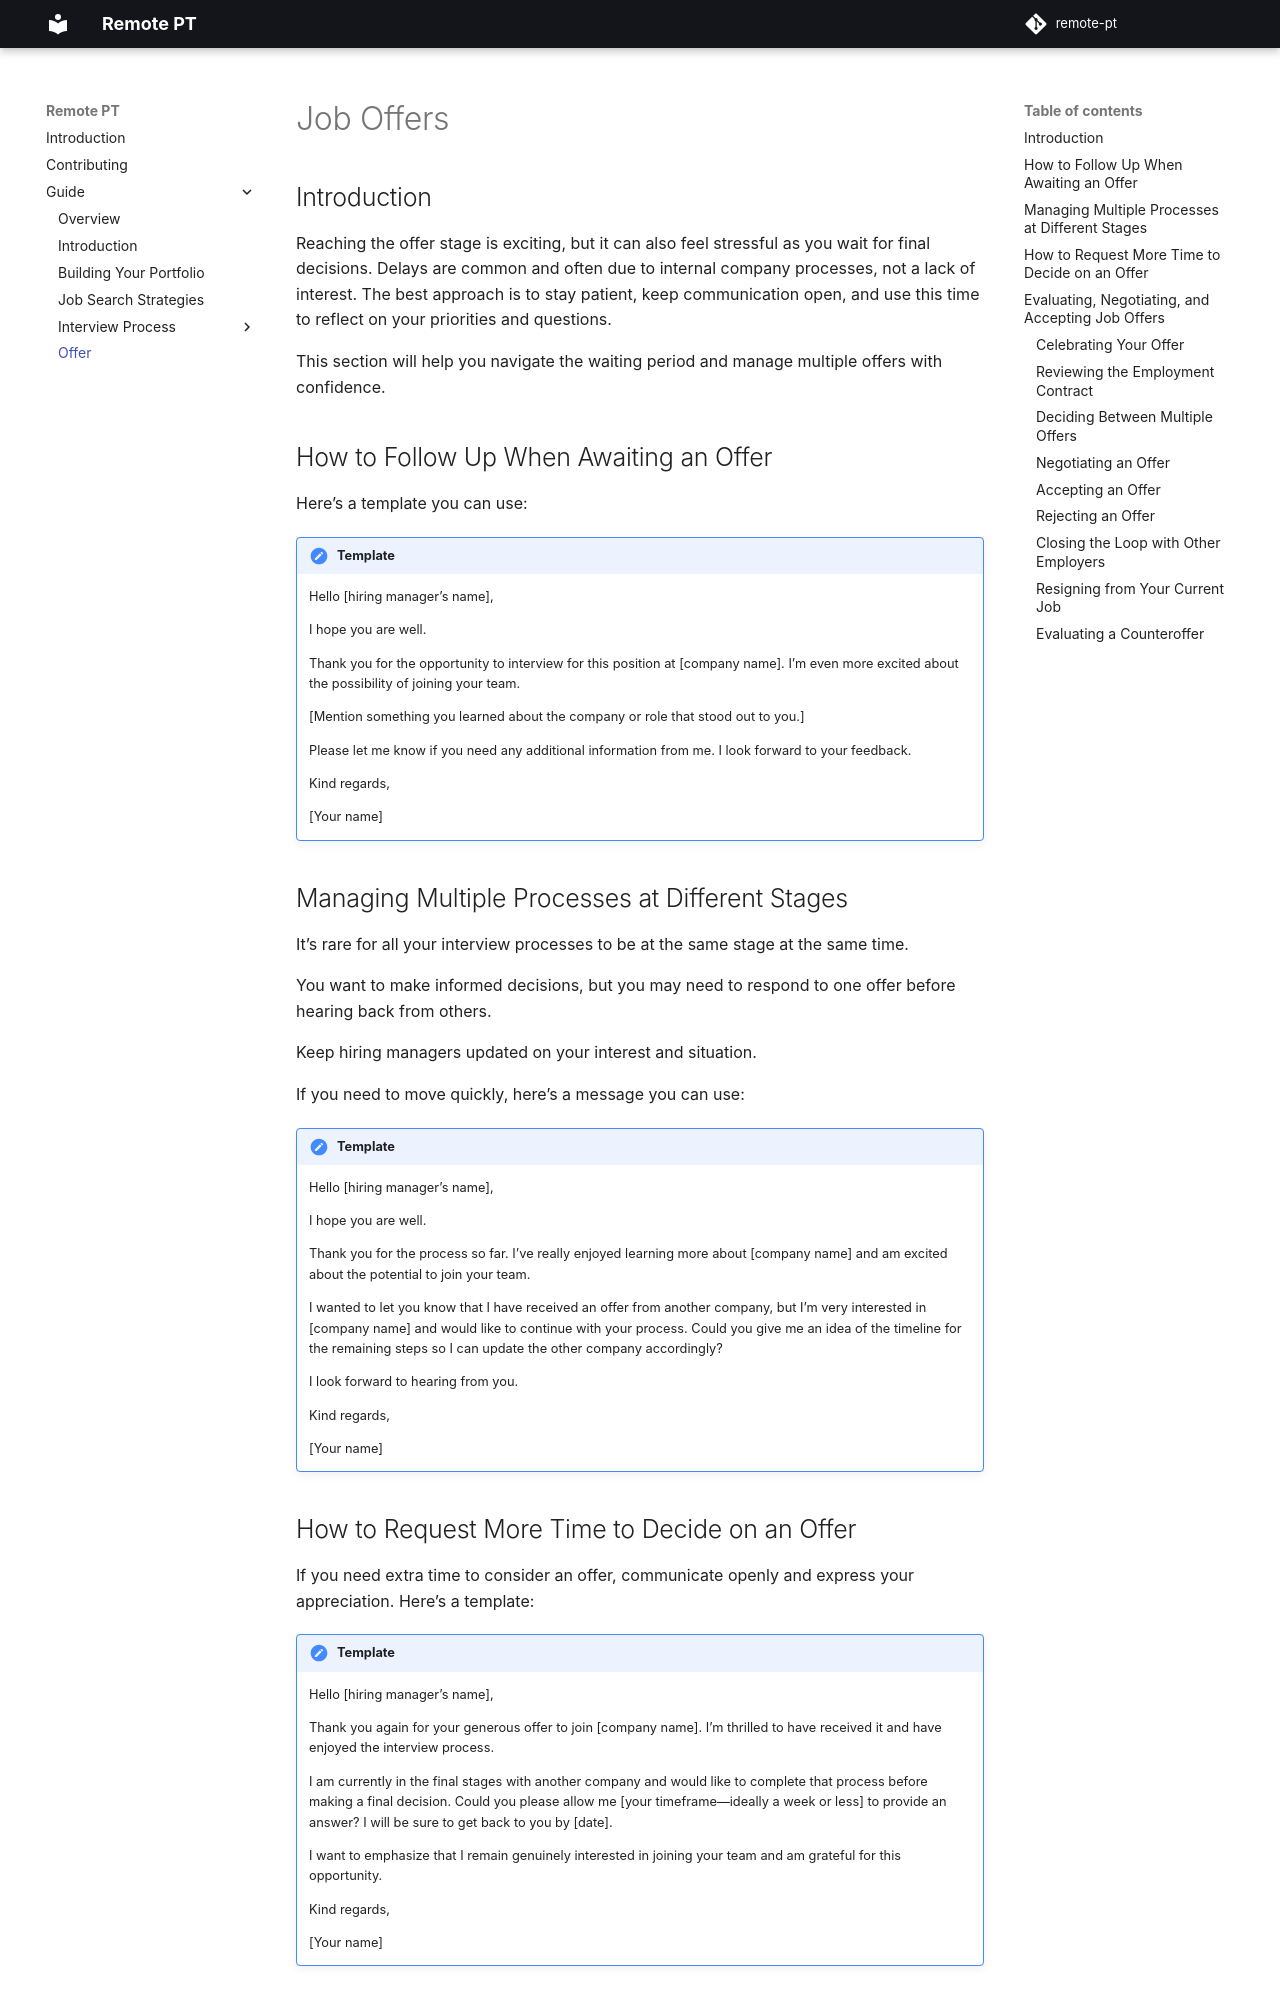

repository: thatmlopsguy/remote-pt · page: guide/offer/index.html · generator: mkdocs

# Job Offers

## Introduction

Reaching the offer stage is exciting, but it can also feel stressful as you wait for final decisions.
Delays are common and often due to internal company processes, not a lack of interest.
The best approach is to stay patient, keep communication open, and use this time to reflect on your priorities and questions.

This section will help you navigate the waiting period and manage multiple offers with confidence.

## How to Follow Up When Awaiting an Offer

Here’s a template you can use:

!!! Template
    Hello [hiring manager’s name],

    I hope you are well.

    Thank you for the opportunity to interview for this position at [company name]. I’m even more excited about the possibility of joining your team.

    [Mention something you learned about the company or role that stood out to you.]

    Please let me know if you need any additional information from me. I look forward to your feedback.

    Kind regards,

    [Your name]

## Managing Multiple Processes at Different Stages

It’s rare for all your interview processes to be at the same stage at the same time.

You want to make informed decisions, but you may need to respond to one offer before hearing back from others.

Keep hiring managers updated on your interest and situation.

If you need to move quickly, here’s a message you can use:

!!! Template
    Hello [hiring manager’s name],

    I hope you are well.

    Thank you for the process so far. I’ve really enjoyed learning more about [company name] and am excited about the potential to join your team.

    I wanted to let you know that I have received an offer from another company, but I’m very interested in [company name] and would like to continue with your process.
    Could you give me an idea of the timeline for the remaining steps so I can update the other company accordingly?

    I look forward to hearing from you.

    Kind regards,

    [Your name]

## How to Request More Time to Decide on an Offer

If you need extra time to consider an offer, communicate openly and express your appreciation. Here’s a template:

!!! Template
    Hello [hiring manager’s name],

    Thank you again for your generous offer to join [company name]. I’m thrilled to have received it and have enjoyed the interview process.

    I am currently in the final stages with another company and would like to complete that process before making a final decision. Could you please allow me [your timeframe—ideally a week or less] to provide an answer? I will be sure to get back to you by [date].

    I want to emphasize that I remain genuinely interested in joining your team and am grateful for this opportunity.

    Kind regards,

    [Your name]

## Evaluating, Negotiating, and Accepting Job Offers
